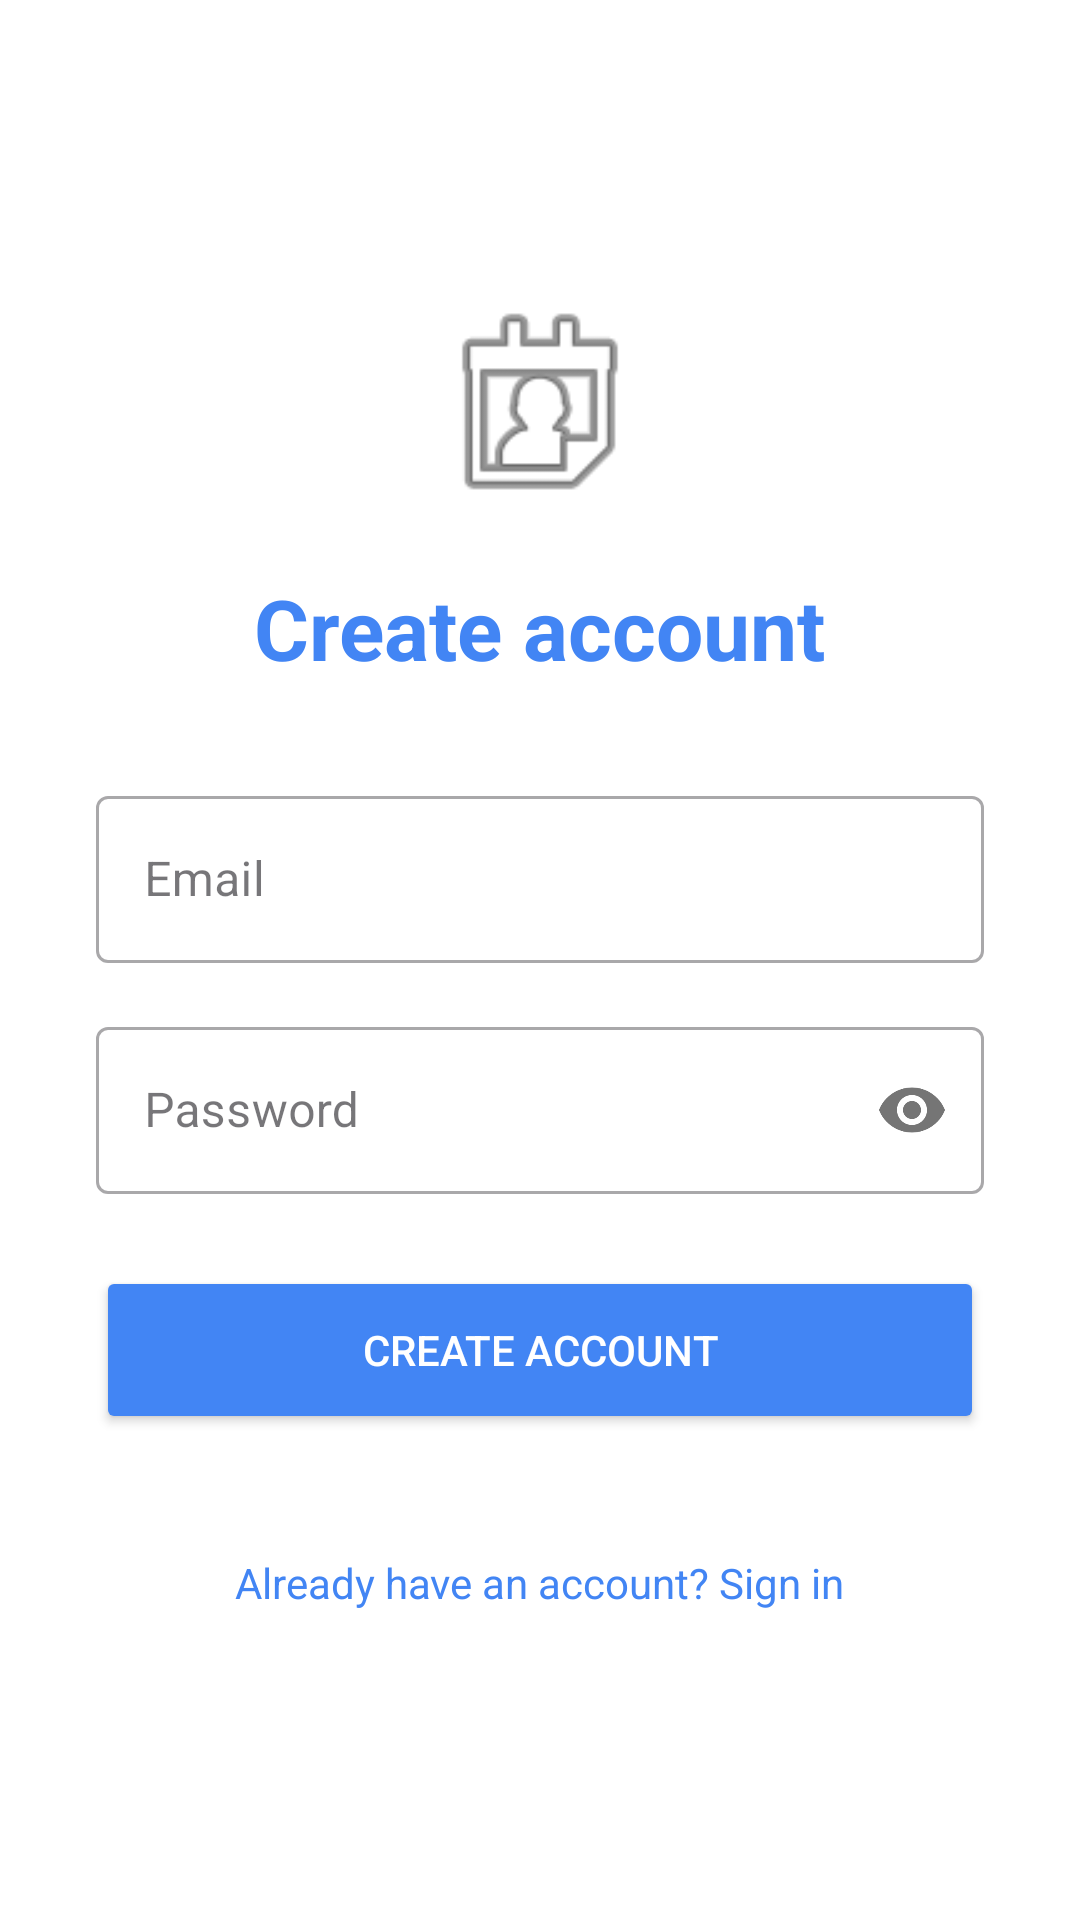

Produce the Android XML layout that renders to this screen, including the resource entries it uses.
<!-- AndroidManifest.xml: activity theme Theme.SmartCalendar -->
<!-- res/layout/activity_sign_up.xml -->
<?xml version="1.0" encoding="utf-8"?>
<LinearLayout xmlns:android="http://schemas.android.com/apk/res/android"
    xmlns:app="http://schemas.android.com/apk/res-auto"
    android:layout_width="match_parent"
    android:layout_height="match_parent"
    android:orientation="vertical"
    android:gravity="center"
    android:padding="32dp"
    android:background="@android:color/white">

    <ImageView
        android:layout_width="80dp"
        android:layout_height="80dp"
        android:src="@android:drawable/ic_menu_my_calendar"
        android:contentDescription="@null"
        android:layout_marginBottom="16dp" />

    <TextView
        android:layout_width="wrap_content"
        android:layout_height="wrap_content"
        android:text="@string/create_account_title"
        android:textSize="28sp"
        android:textStyle="bold"
        android:textColor="@color/primary_blue"
        android:layout_marginBottom="32dp" />

    <com.google.android.material.textfield.TextInputLayout
        android:layout_width="match_parent"
        android:layout_height="wrap_content"
        android:hint="@string/email_hint"
        style="@style/Widget.MaterialComponents.TextInputLayout.OutlinedBox">

        <com.google.android.material.textfield.TextInputEditText
            android:id="@+id/emailEditText"
            android:layout_width="match_parent"
            android:layout_height="wrap_content"
            android:inputType="textEmailAddress"
            android:imeOptions="actionNext" />

    </com.google.android.material.textfield.TextInputLayout>

    <com.google.android.material.textfield.TextInputLayout
        android:layout_width="match_parent"
        android:layout_height="wrap_content"
        android:hint="@string/password_hint"
        android:layout_marginTop="16dp"
        app:passwordToggleEnabled="true"
        style="@style/Widget.MaterialComponents.TextInputLayout.OutlinedBox">

        <com.google.android.material.textfield.TextInputEditText
            android:id="@+id/passwordEditText"
            android:layout_width="match_parent"
            android:layout_height="wrap_content"
            android:inputType="textPassword"
            android:imeOptions="actionDone" />

    </com.google.android.material.textfield.TextInputLayout>

    <Button
        android:id="@+id/signUpButton"
        android:layout_width="match_parent"
        android:layout_height="56dp"
        android:layout_marginTop="24dp"
        android:text="@string/sign_up"
        android:textColor="@android:color/white"
        android:backgroundTint="@color/primary_blue" />

    <ProgressBar
        android:id="@+id/progressBar"
        android:layout_width="wrap_content"
        android:layout_height="wrap_content"
        android:layout_marginTop="24dp"
        android:visibility="gone" />

    <TextView
        android:id="@+id/errorText"
        android:layout_width="wrap_content"
        android:layout_height="wrap_content"
        android:layout_marginTop="16dp"
        android:textColor="@android:color/holo_red_dark"
        android:visibility="gone" />

    <TextView
        android:id="@+id/haveAccountLink"
        android:layout_width="wrap_content"
        android:layout_height="wrap_content"
        android:layout_marginTop="32dp"
        android:padding="8dp"
        android:text="@string/have_account_prompt"
        android:textColor="@color/primary_blue"
        android:textSize="14sp"
        android:background="?attr/selectableItemBackground" />

</LinearLayout>
<!-- resources referenced by this layout -->
<resources>
  <color name="primary_blue">#4285F4</color>
  <string name="create_account_title">Create account</string>
  <string name="email_hint">Email</string>
  <string name="have_account_prompt">Already have an account? Sign in</string>
  <string name="password_hint">Password</string>
  <string name="sign_up">Create Account</string>
  <style name="Theme.SmartCalendar" parent="Base.Theme.SmartCalendar" />
  <style name="Base.Theme.SmartCalendar" parent="Theme.Material3.DayNight.NoActionBar">
          
          <item name="colorPrimary">@color/primary_blue</item>
          <item name="colorPrimaryDark">@color/primary_blue_dark</item>
          <item name="colorAccent">@color/primary_blue</item>
          
          
          <item name="android:statusBarColor">@color/white</item>
          <item name="android:windowLightStatusBar">true</item>
      </style>
  <color name="primary_blue_dark">#3367D6</color>
  <color name="white">#FFFFFFFF</color>
</resources>
